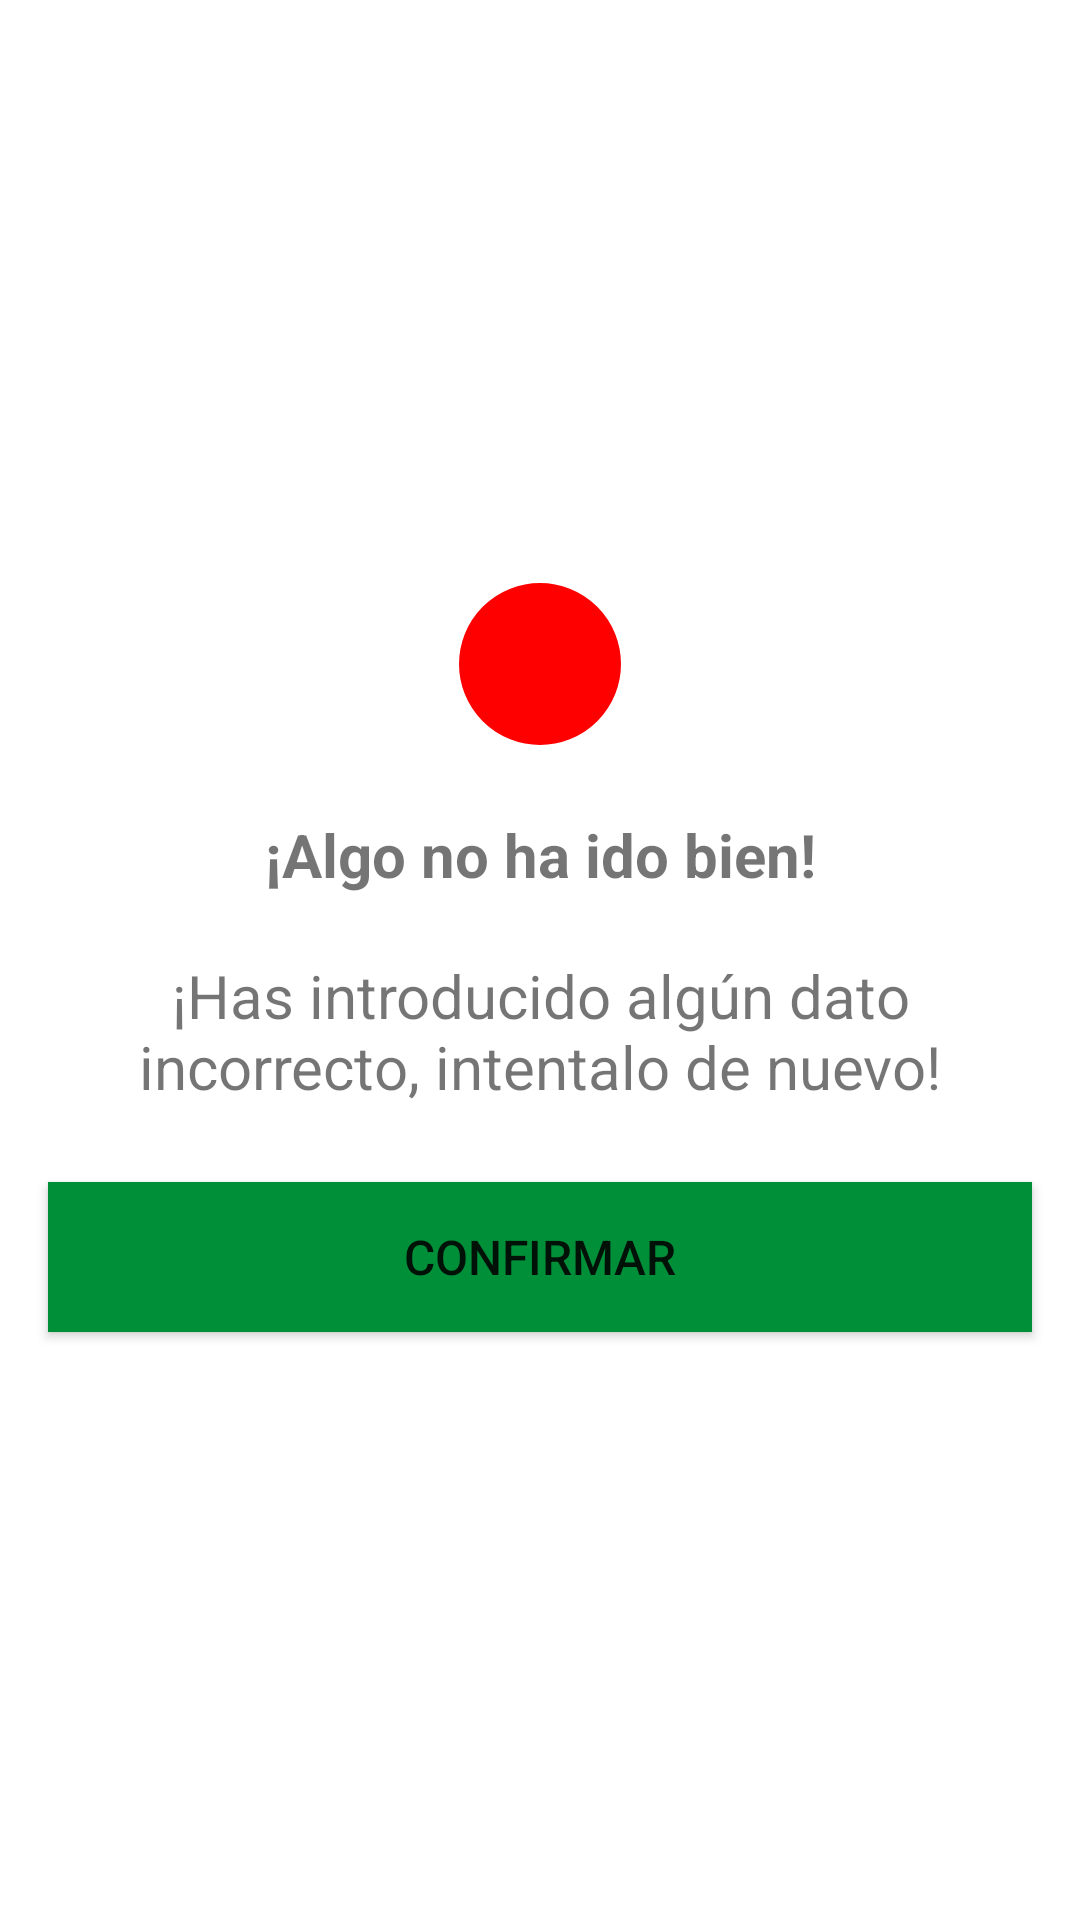

Layout XML and referenced resources for this Android screen:
<!-- AndroidManifest.xml: application theme Theme.FreeNomo -->
<!-- res/layout/vrfc_error.xml -->
<?xml version="1.0" encoding="utf-8"?>
<androidx.constraintlayout.widget.ConstraintLayout xmlns:android="http://schemas.android.com/apk/res/android"
    android:layout_width="wrap_content"
    android:layout_height="wrap_content"
    xmlns:app="http://schemas.android.com/apk/res-auto">

    <LinearLayout
        android:id="@+id/prueba"
        android:layout_width="wrap_content"
        android:layout_height="wrap_content"
        android:layout_marginTop="50dp"
        android:layout_marginBottom="50dp"
        android:orientation="vertical"
        android:background="@drawable/fondo_alerta"
        app:layout_constraintStart_toStartOf="parent"
        app:layout_constraintEnd_toEndOf="parent"
        app:layout_constraintTop_toTopOf="parent"
        app:layout_constraintBottom_toBottomOf="parent">

        <TextView
            android:layout_width="match_parent"
            android:layout_height="wrap_content"
            android:layout_marginTop="50dp"
            android:layout_gravity="center_horizontal"
            android:text="@string/datoMalInsertado"
            android:textAlignment="center"
            android:textSize="20sp"
            android:textStyle="bold" />
        <TextView
            android:layout_width="match_parent"
            android:layout_height="wrap_content"
            android:layout_marginStart="16dp"
            android:layout_marginEnd="16sp"
            android:layout_marginBottom="50dp"
            android:layout_marginTop="20dp"
            android:layout_gravity="center_horizontal"
            android:text="@string/datoIncorrecto"
            android:textAlignment="center"
            android:textSize="20sp" />


    </LinearLayout>

    <ImageView
        android:layout_width="60dp"
        android:layout_height="60dp"
        android:background="@drawable/selector_alerta_error"
        android:src="@drawable/ic_cerrar"
        android:padding="5dp"
        app:layout_constraintBottom_toTopOf="@+id/prueba"
        app:layout_constraintTop_toTopOf="@id/prueba"
        app:layout_constraintStart_toStartOf="@id/prueba"
        app:layout_constraintEnd_toEndOf="@id/prueba" />

    <Button
        android:id="@+id/btnConfirmar"
        android:layout_width="0dp"
        android:layout_height="50dp"
        android:text="@string/btnConfirmarAlertas"
        android:textSize="16sp"
        android:background="@color/confirmar"
        android:layout_marginEnd="16dp"
        android:layout_marginStart="16dp"
        app:layout_constraintStart_toStartOf="@id/prueba"
        app:layout_constraintEnd_toEndOf="@id/prueba"
        app:layout_constraintTop_toBottomOf="@id/prueba"
        app:layout_constraintBottom_toBottomOf="@id/prueba"
        />

</androidx.constraintlayout.widget.ConstraintLayout>
<!-- resources referenced by this layout -->
<resources>
  <color name="confirmar">#008F39</color>
  <!-- drawable selector_alerta_error (drawable) -->
  <?xml version="1.0" encoding="utf-8"?>
  <shape xmlns:android="http://schemas.android.com/apk/res/android"
      android:shape="oval">
  
  
      <solid android:color="@color/rojo" />
      <stroke android:width="3dp"
          android:color="@color/white"/>
  
  
  </shape>
  <string name="btnConfirmarAlertas">Confirmar</string>
  <string name="datoIncorrecto">¡Has introducido algún dato incorrecto, intentalo de nuevo!</string>
  <string name="datoMalInsertado">¡Algo no ha ido bien!</string>
  <style name="Theme.FreeNomo" parent="Theme.MaterialComponents.DayNight.DarkActionBar">
          
          <item name="colorPrimary">@color/purple_500</item>
          <item name="colorPrimaryVariant">@color/purple_700</item>
          <item name="colorOnPrimary">@color/white</item>
          
          <item name="colorSecondary">@color/teal_200</item>
          <item name="colorSecondaryVariant">@color/teal_700</item>
          <item name="colorOnSecondary">@color/black</item>
          
          <item name="android:statusBarColor" tools:targetApi="l">?attr/colorPrimaryVariant</item>
          
      </style>
  <color name="rojo">#FF0000</color>
  <color name="white">#FFFFFFFF</color>
  <color name="purple_500">#FF6200EE</color>
  <color name="purple_700">#FF3700B3</color>
  <color name="teal_200">#FF03DAC5</color>
  <color name="teal_700">#FF018786</color>
  <color name="black">#FF000000</color>
</resources>
